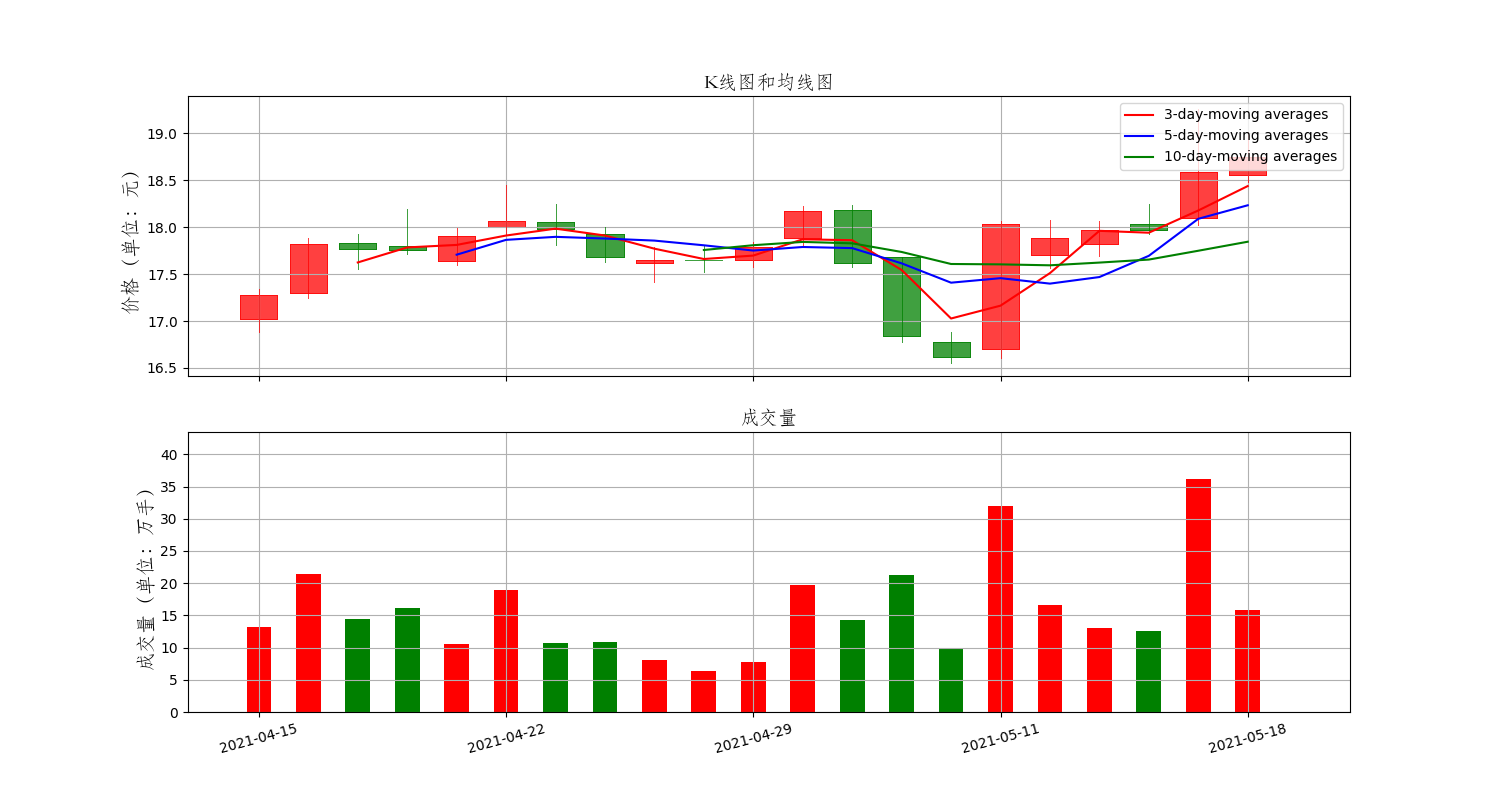

The data file committed next to this chart (first rows):
Date, High, Low, Open, Close, Volume, Adj Close
2021-04-15, 17.34, 16.88, 17.02, 17.28, 13148611, 17.28
2021-04-16, 17.88, 17.24, 17.3, 17.82, 21469648, 17.82
2021-04-19, 17.93, 17.55, 17.83, 17.77, 14464377, 17.77
2021-04-20, 18.19, 17.71, 17.8, 17.76, 16219087, 17.76
2021-04-21, 17.99, 17.6, 17.64, 17.9, 10486647, 17.9
2021-04-22, 18.45, 17.92, 18.0, 18.07, 18950410, 18.07
2021-04-23, 18.25, 17.81, 18.05, 17.98, 10641810, 17.98
2021-04-26, 18.0, 17.63, 17.93, 17.68, 10823705, 17.68
2021-04-27, 17.79, 17.42, 17.62, 17.65, 7996984, 17.65
2021-04-28, 17.81, 17.52, 17.65, 17.65, 6288644, 17.65
2021-04-29, 17.84, 17.58, 17.65, 17.79, 7765806, 17.79
2021-04-30, 18.22, 17.8, 17.88, 18.17, 19714397, 18.17
2021-05-06, 18.23, 17.58, 18.18, 17.62, 14241981, 17.62
2021-05-07, 17.68, 16.78, 17.68, 16.84, 21216583, 16.84
2021-05-10, 16.88, 16.55, 16.78, 16.62, 9927120, 16.62
2021-05-11, 18.07, 16.61, 16.7, 18.03, 31919139, 18.03
2021-05-12, 18.08, 17.56, 17.7, 17.88, 16675546, 17.88
2021-05-13, 18.06, 17.69, 17.82, 17.97, 12987689, 17.97
2021-05-14, 18.25, 17.93, 18.03, 17.97, 12598751, 17.97
2021-05-17, 19.26, 18.02, 18.1, 18.59, 36218915, 18.59
2021-05-18, 19.01, 18.48, 18.55, 18.75, 15860876, 18.75
